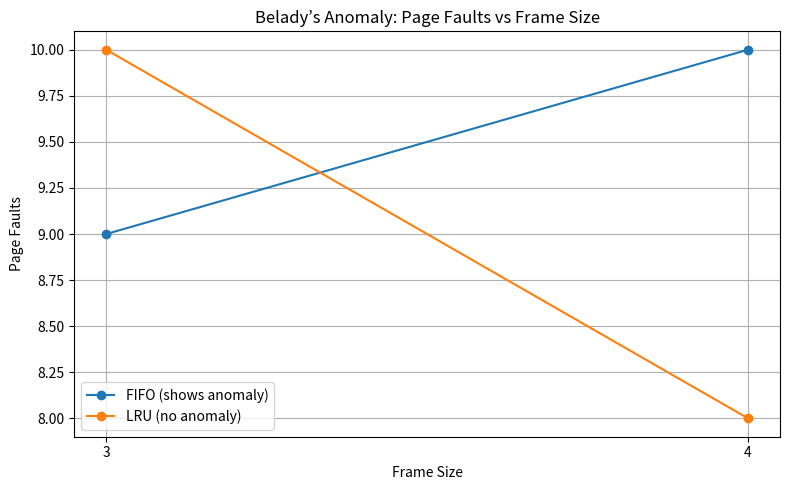

Recreate this plot in Python. (Note: this script raises an exception after producing the figure.)
import matplotlib.pyplot as plt

# Belady's Anomaly Example (from hardcoded values)
frame_sizes = [3, 4]
fifo_faults = [9, 10]  # FIFO anomaly: more faults at 4 frames
lru_faults = [10, 8]   # LRU behaves as expected

plt.figure(figsize=(8, 5))
plt.plot(frame_sizes, fifo_faults, marker='o', label='FIFO (shows anomaly)')
plt.plot(frame_sizes, lru_faults, marker='o', label='LRU (no anomaly)')

plt.title("Belady’s Anomaly: Page Faults vs Frame Size")
plt.xlabel("Frame Size")
plt.ylabel("Page Faults")
plt.xticks(frame_sizes)
plt.grid(True)
plt.legend()

plt.tight_layout()
plt.savefig("data/belady_anomaly_graph.png")
plt.show()
